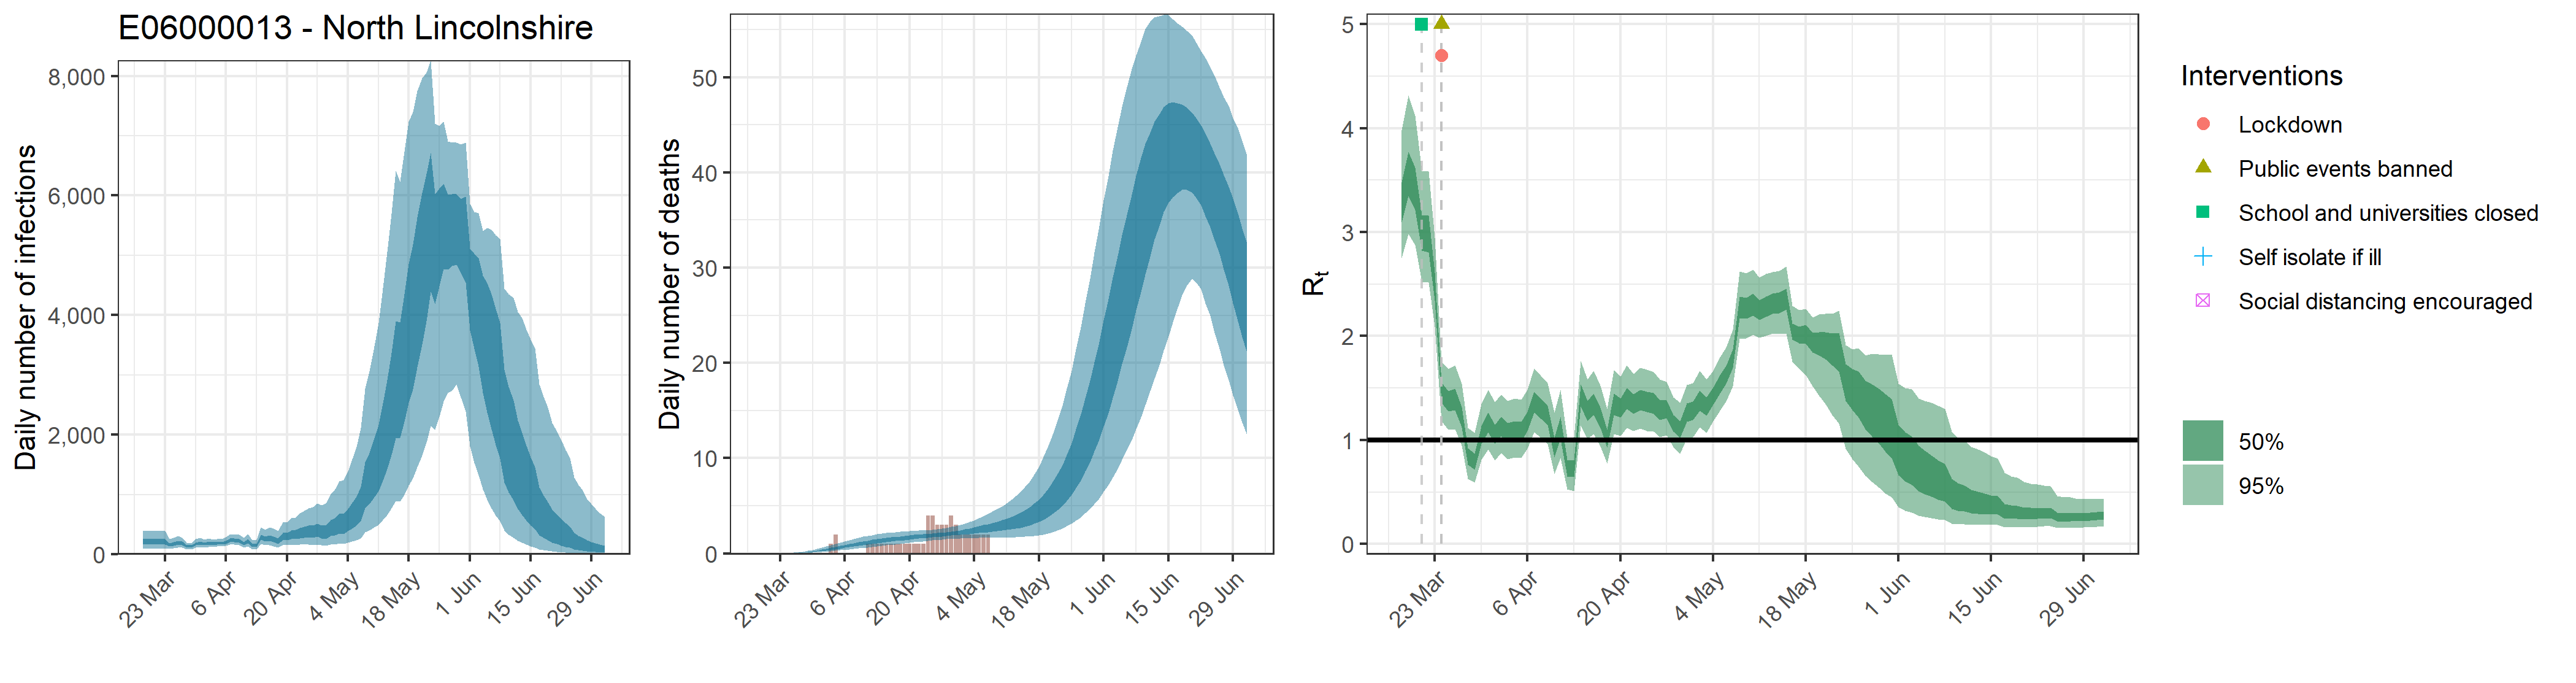

Source data for this figure (header and first rows):
, date, country, reported_cases, predicted_cases, cases_min, cases_max, cases_min2, cases_max2, reported_deaths, estimated_deaths, deaths_min, deaths_max, deaths_min2, deaths_max2, rt, rt_min, rt_max, rt_min2, rt_max2
1, 2020-03-18, E06000013 - North Lincolnshire, 0, 215.2, 98.78, 391, 161.2, 257.8, 0, 2.15188037335755e-13, 9.87751584693233e-14, 3.91030252616524e-13, 1.61192862013836e-13, 2.57822373918112e-13, 3.294, 2.752, 3.982, 3.094, 3.478
2, 2020-03-19, E06000013 - North Lincolnshire, 2, 215.2, 98.78, 391, 161.2, 257.8, 0, 6.75920991688793e-06, 3.09733133594513e-06, 1.18881825609291e-05, 5.11542231373902e-06, 8.0710560162492e-06, 3.563, 2.983, 4.314, 3.35, 3.774
3, 2020-03-20, E06000013 - North Lincolnshire, 1, 215.2, 98.78, 391, 161.2, 257.8, 0, 6.98451691411752e-05, 3.20057571380997e-05, 0.0001228, 5.28593639086365e-05, 8.34009121679084e-05, 3.419, 2.874, 4.124, 3.213, 3.617
4, 2020-03-21, E06000013 - North Lincolnshire, 0, 215.2, 98.78, 391, 161.2, 257.8, 0, 0.0004529, 0.0002075, 0.0007965, 0.0003427, 0.0005408, 2.991, 2.523, 3.588, 2.824, 3.16
5, 2020-03-22, E06000013 - North Lincolnshire, 0, 215.2, 98.78, 391, 161.2, 257.8, 0, 0.001825, 0.0008363, 0.00321, 0.001381, 0.002179, 2.987, 2.515, 3.585, 2.803, 3.161
6, 2020-03-23, E06000013 - North Lincolnshire, 1, 215.2, 98.78, 391, 161.2, 257.8, 0, 0.005227, 0.002395, 0.009194, 0.003956, 0.006242, 2.483, 2.092, 2.947, 2.346, 2.61
7, 2020-03-24, E06000013 - North Lincolnshire, 1, 162.1, 89.2, 257, 130.3, 188.1, 0, 0.01226, 0.005616, 0.02156, 0.009276, 0.01464, 1.456, 1.179, 1.755, 1.359, 1.552
8, 2020-03-25, E06000013 - North Lincolnshire, 3, 179.1, 100.5, 281.6, 145.2, 207.1, 0, 0.02428, 0.01113, 0.04271, 0.01838, 0.02899, 1.375, 1.098, 1.684, 1.275, 1.472
9, 2020-03-26, E06000013 - North Lincolnshire, 3, 200.8, 115, 312, 164.4, 231.9, 0, 0.04284, 0.01963, 0.07533, 0.03242, 0.05115, 1.394, 1.107, 1.717, 1.289, 1.496
10, 2020-03-27, E06000013 - North Lincolnshire, 2, 188.3, 112.1, 283.4, 157.2, 216.3, 0, 0.06984, 0.03203, 0.1227, 0.05287, 0.08339, 1.225, 0.9437, 1.544, 1.123, 1.321
11, 2020-03-28, E06000013 - North Lincolnshire, 2, 136.4, 85.37, 198.8, 115.1, 155.4, 0, 0.1054, 0.04844, 0.185, 0.07986, 0.1259, 0.8459, 0.6299, 1.119, 0.7646, 0.9211
12, 2020-03-29, E06000013 - North Lincolnshire, 6, 132.8, 85.33, 190.4, 113, 150.6, 0, 0.1505, 0.06934, 0.2635, 0.1141, 0.1795, 0.798, 0.5903, 1.071, 0.7175, 0.8711
13, 2020-03-30, E06000013 - North Lincolnshire, 3, 177.2, 114.3, 255.4, 150.5, 200.9, 0, 0.2053, 0.09502, 0.3591, 0.156, 0.2447, 1.052, 0.8096, 1.348, 0.961, 1.132
14, 2020-03-31, E06000013 - North Lincolnshire, 8, 196.2, 128, 283.3, 167.7, 221.8, 0, 0.2682, 0.1248, 0.4671, 0.2042, 0.3194, 1.172, 0.9083, 1.481, 1.078, 1.265
15, 2020-04-01, E06000013 - North Lincolnshire, 8, 176.5, 118.4, 248.4, 151.4, 198.9, 0, 0.3394, 0.1592, 0.5881, 0.2589, 0.4038, 1.06, 0.8043, 1.365, 0.9652, 1.145
16, 2020-04-02, E06000013 - North Lincolnshire, 4, 189.7, 128.8, 267, 163.5, 213.2, 0, 0.4167, 0.198, 0.7177, 0.3192, 0.495, 1.132, 0.8733, 1.436, 1.039, 1.224
17, 2020-04-03, E06000013 - North Lincolnshire, 13, 181, 124.8, 252.5, 156.2, 202.9, 1, 0.4981, 0.2401, 0.852, 0.3833, 0.5908, 1.072, 0.8147, 1.377, 0.9769, 1.161
18, 2020-04-04, E06000013 - North Lincolnshire, 4, 186.4, 130.1, 260.8, 161.4, 208.9, 2, 0.5829, 0.2856, 0.9911, 0.4507, 0.69, 1.091, 0.8329, 1.399, 0.9969, 1.182
19, 2020-04-05, E06000013 - North Lincolnshire, 0, 187.1, 130.4, 262.6, 161.8, 209.5, 0, 0.6695, 0.3319, 1.127, 0.5202, 0.7904, 1.082, 0.8301, 1.388, 0.9872, 1.174
20, 2020-04-06, E06000013 - North Lincolnshire, 7, 207, 143.4, 291.8, 179.2, 231.5, 0, 0.7566, 0.3798, 1.266, 0.59, 0.8924, 1.182, 0.9184, 1.482, 1.087, 1.268
21, 2020-04-07, E06000013 - North Lincolnshire, 5, 242.7, 168.3, 342.1, 210.1, 272.4, 0, 0.8429, 0.4302, 1.4, 0.6617, 0.9925, 1.367, 1.078, 1.687, 1.264, 1.465
22, 2020-04-08, E06000013 - North Lincolnshire, 10, 236.6, 161.1, 333.8, 203.7, 265.4, 0, 0.9269, 0.4789, 1.524, 0.7322, 1.09, 1.304, 1.025, 1.616, 1.205, 1.4
23, 2020-04-09, E06000013 - North Lincolnshire, 17, 232.2, 154.7, 333, 198.9, 261.4, 0, 1.009, 0.5312, 1.639, 0.8024, 1.182, 1.239, 0.9658, 1.546, 1.144, 1.332
24, 2020-04-10, E06000013 - North Lincolnshire, 3, 182, 114.1, 273.3, 152, 206.6, 0, 1.087, 0.5824, 1.745, 0.8711, 1.268, 0.9371, 0.6732, 1.263, 0.8362, 1.025
25, 2020-04-11, E06000013 - North Lincolnshire, 16, 225.1, 139.5, 342, 187, 256.4, 1, 1.163, 0.638, 1.841, 0.9354, 1.349, 1.123, 0.8263, 1.482, 1.01, 1.225
26, 2020-04-12, E06000013 - North Lincolnshire, 8, 150.8, 87.96, 239.3, 123, 173.2, 1, 1.234, 0.6893, 1.928, 0.9993, 1.426, 0.7379, 0.5245, 1.016, 0.649, 0.8123
27, 2020-04-13, E06000013 - North Lincolnshire, 7, 151.2, 84.1, 246.2, 121.9, 175.4, 1, 1.303, 0.7451, 2.007, 1.064, 1.5, 0.7316, 0.5114, 1.028, 0.6434, 0.8031
28, 2020-04-14, E06000013 - North Lincolnshire, 16, 293, 176.7, 451.5, 242.7, 334.7, 1, 1.368, 0.7969, 2.076, 1.126, 1.569, 1.433, 1.142, 1.758, 1.326, 1.535
29, 2020-04-15, E06000013 - North Lincolnshire, 16, 259.3, 151.9, 410.5, 211.9, 297.9, 1, 1.428, 0.8504, 2.135, 1.186, 1.629, 1.279, 1.009, 1.584, 1.183, 1.374
30, 2020-04-16, E06000013 - North Lincolnshire, 12, 277.1, 154.7, 450.2, 223.8, 321.7, 1, 1.487, 0.9037, 2.196, 1.243, 1.685, 1.347, 1.059, 1.669, 1.244, 1.446
31, 2020-04-17, E06000013 - North Lincolnshire, 19, 258.1, 138, 429, 204.2, 302.7, 1, 1.542, 0.9612, 2.24, 1.302, 1.744, 1.216, 0.9428, 1.525, 1.116, 1.312
32, 2020-04-18, E06000013 - North Lincolnshire, 12, 223.7, 114.9, 386.6, 172.8, 264.4, 1, 1.595, 1.018, 2.286, 1.358, 1.793, 1.013, 0.7723, 1.303, 0.9253, 1.099
33, 2020-04-19, E06000013 - North Lincolnshire, 7, 307.3, 154.2, 531.5, 237.5, 362.2, 1, 1.645, 1.071, 2.312, 1.415, 1.846, 1.348, 1.056, 1.672, 1.241, 1.449
34, 2020-04-20, E06000013 - North Lincolnshire, 17, 307.4, 152.1, 530.9, 234.6, 364.5, 1, 1.693, 1.118, 2.345, 1.468, 1.894, 1.312, 1.042, 1.611, 1.215, 1.402
35, 2020-04-21, E06000013 - North Lincolnshire, 14, 341.1, 162.9, 608.2, 256.6, 405.8, 1, 1.738, 1.172, 2.378, 1.521, 1.939, 1.405, 1.119, 1.721, 1.301, 1.5
36, 2020-04-22, E06000013 - North Lincolnshire, 18, 341.5, 159.7, 616.6, 254, 407.2, 1, 1.781, 1.224, 2.397, 1.569, 1.975, 1.349, 1.086, 1.639, 1.253, 1.442
37, 2020-04-23, E06000013 - North Lincolnshire, 23, 369.3, 165.6, 689, 269.4, 442.3, 1, 1.824, 1.278, 2.416, 1.614, 2.018, 1.39, 1.114, 1.694, 1.29, 1.486
38, 2020-04-24, E06000013 - North Lincolnshire, 20, 383, 165.9, 730.7, 274.6, 462.2, 4, 1.867, 1.329, 2.452, 1.658, 2.065, 1.369, 1.088, 1.678, 1.268, 1.466
39, 2020-04-25, E06000013 - North Lincolnshire, 5, 399, 165.9, 771.3, 281.2, 481, 4, 1.909, 1.371, 2.504, 1.699, 2.106, 1.354, 1.083, 1.655, 1.253, 1.452
40, 2020-04-26, E06000013 - North Lincolnshire, 17, 400.7, 160.3, 796.3, 278.8, 487, 3, 1.954, 1.416, 2.544, 1.738, 2.152, 1.289, 1.026, 1.581, 1.194, 1.381
41, 2020-04-27, E06000013 - North Lincolnshire, 9, 423.7, 168.3, 849, 293.9, 515, 3, 2, 1.456, 2.601, 1.781, 2.196, 1.299, 1.049, 1.562, 1.21, 1.384
42, 2020-04-28, E06000013 - North Lincolnshire, 13, 397.6, 151.4, 822.3, 269.5, 484.2, 3, 2.049, 1.491, 2.674, 1.831, 2.249, 1.161, 0.9315, 1.412, 1.08, 1.24
43, 2020-04-29, E06000013 - North Lincolnshire, 7, 394.3, 143.2, 850.7, 261.9, 484.5, 4, 2.102, 1.519, 2.777, 1.878, 2.308, 1.1, 0.8667, 1.358, 1.02, 1.18
44, 2020-04-30, E06000013 - North Lincolnshire, 14, 468.9, 165.6, 1006, 308.7, 577.1, 3, 2.158, 1.546, 2.879, 1.915, 2.377, 1.266, 1.017, 1.532, 1.178, 1.352
45, 2020-05-01, E06000013 - North Lincolnshire, 18, 489.8, 166.2, 1085, 318.3, 603.9, 2, 2.219, 1.567, 2.991, 1.956, 2.451, 1.281, 1.029, 1.549, 1.192, 1.368
46, 2020-05-02, E06000013 - North Lincolnshire, 5, 545, 181.5, 1224, 348.8, 674.4, 2, 2.285, 1.569, 3.13, 1.999, 2.542, 1.38, 1.122, 1.667, 1.285, 1.475
47, 2020-05-03, E06000013 - North Lincolnshire, 10, 544, 173.7, 1241, 343.5, 674.5, 2, 2.357, 1.59, 3.3, 2.046, 2.634, 1.322, 1.067, 1.585, 1.234, 1.41
48, 2020-05-04, E06000013 - North Lincolnshire, 6, 611.3, 196.1, 1389, 386.8, 757.7, 2, 2.433, 1.609, 3.48, 2.093, 2.731, 1.425, 1.183, 1.669, 1.343, 1.507
49, 2020-05-05, E06000013 - North Lincolnshire, 9, 691.4, 214.3, 1590, 429.8, 862.2, 2, 2.515, 1.622, 3.699, 2.142, 2.851, 1.535, 1.28, 1.795, 1.448, 1.622
50, 2020-05-06, E06000013 - North Lincolnshire, 8, 772.2, 237.1, 1800, 479, 966.6, 2, 2.602, 1.635, 3.916, 2.185, 2.973, 1.626, 1.372, 1.888, 1.541, 1.713
51, 2020-05-07, E06000013 - North Lincolnshire, 3, 903, 268.1, 2113, 553.8, 1134, 2, 2.694, 1.637, 4.138, 2.231, 3.092, 1.785, 1.517, 2.062, 1.696, 1.874
52, 2020-05-08, E06000013 - North Lincolnshire, 0, 1227, 374, 2769, 770.2, 1545, 0, 2.793, 1.636, 4.419, 2.278, 3.219, 2.278, 1.976, 2.625, 2.171, 2.378
53, 2020-05-09, E06000013 - North Lincolnshire, 0, 1343, 400, 3059, 839.6, 1696, 0, 2.898, 1.642, 4.683, 2.338, 3.355, 2.27, 1.978, 2.604, 2.165, 2.367
54, 2020-05-10, E06000013 - North Lincolnshire, 0, 1533, 450.4, 3484, 956.3, 1939, 0, 3.012, 1.65, 4.952, 2.402, 3.501, 2.306, 2.014, 2.641, 2.2, 2.41
55, 2020-05-11, E06000013 - North Lincolnshire, 0, 1706, 496.2, 3872, 1058, 2168, 0, 3.135, 1.653, 5.289, 2.461, 3.665, 2.254, 1.984, 2.562, 2.155, 2.348
56, 2020-05-12, E06000013 - North Lincolnshire, 0, 1974, 573.1, 4451, 1234, 2526, 0, 3.271, 1.671, 5.628, 2.529, 3.86, 2.285, 2.005, 2.601, 2.185, 2.381
57, 2020-05-13, E06000013 - North Lincolnshire, 0, 2281, 658.9, 5064, 1430, 2918, 0, 3.424, 1.697, 6.016, 2.611, 4.063, 2.312, 2.028, 2.617, 2.216, 2.408
58, 2020-05-14, E06000013 - North Lincolnshire, 0, 2614, 767.7, 5692, 1659, 3364, 0, 3.599, 1.726, 6.493, 2.707, 4.288, 2.322, 2.02, 2.629, 2.224, 2.423
59, 2020-05-15, E06000013 - North Lincolnshire, 0, 3026, 892.8, 6413, 1945, 3905, 0, 3.803, 1.761, 7.004, 2.825, 4.557, 2.354, 2.025, 2.671, 2.255, 2.455
60, 2020-05-16, E06000013 - North Lincolnshire, 0, 3001, 883.1, 6231, 1950, 3884, 0, 4.042, 1.788, 7.556, 2.952, 4.877, 2.041, 1.757, 2.291, 1.967, 2.122
... 47 more rows
